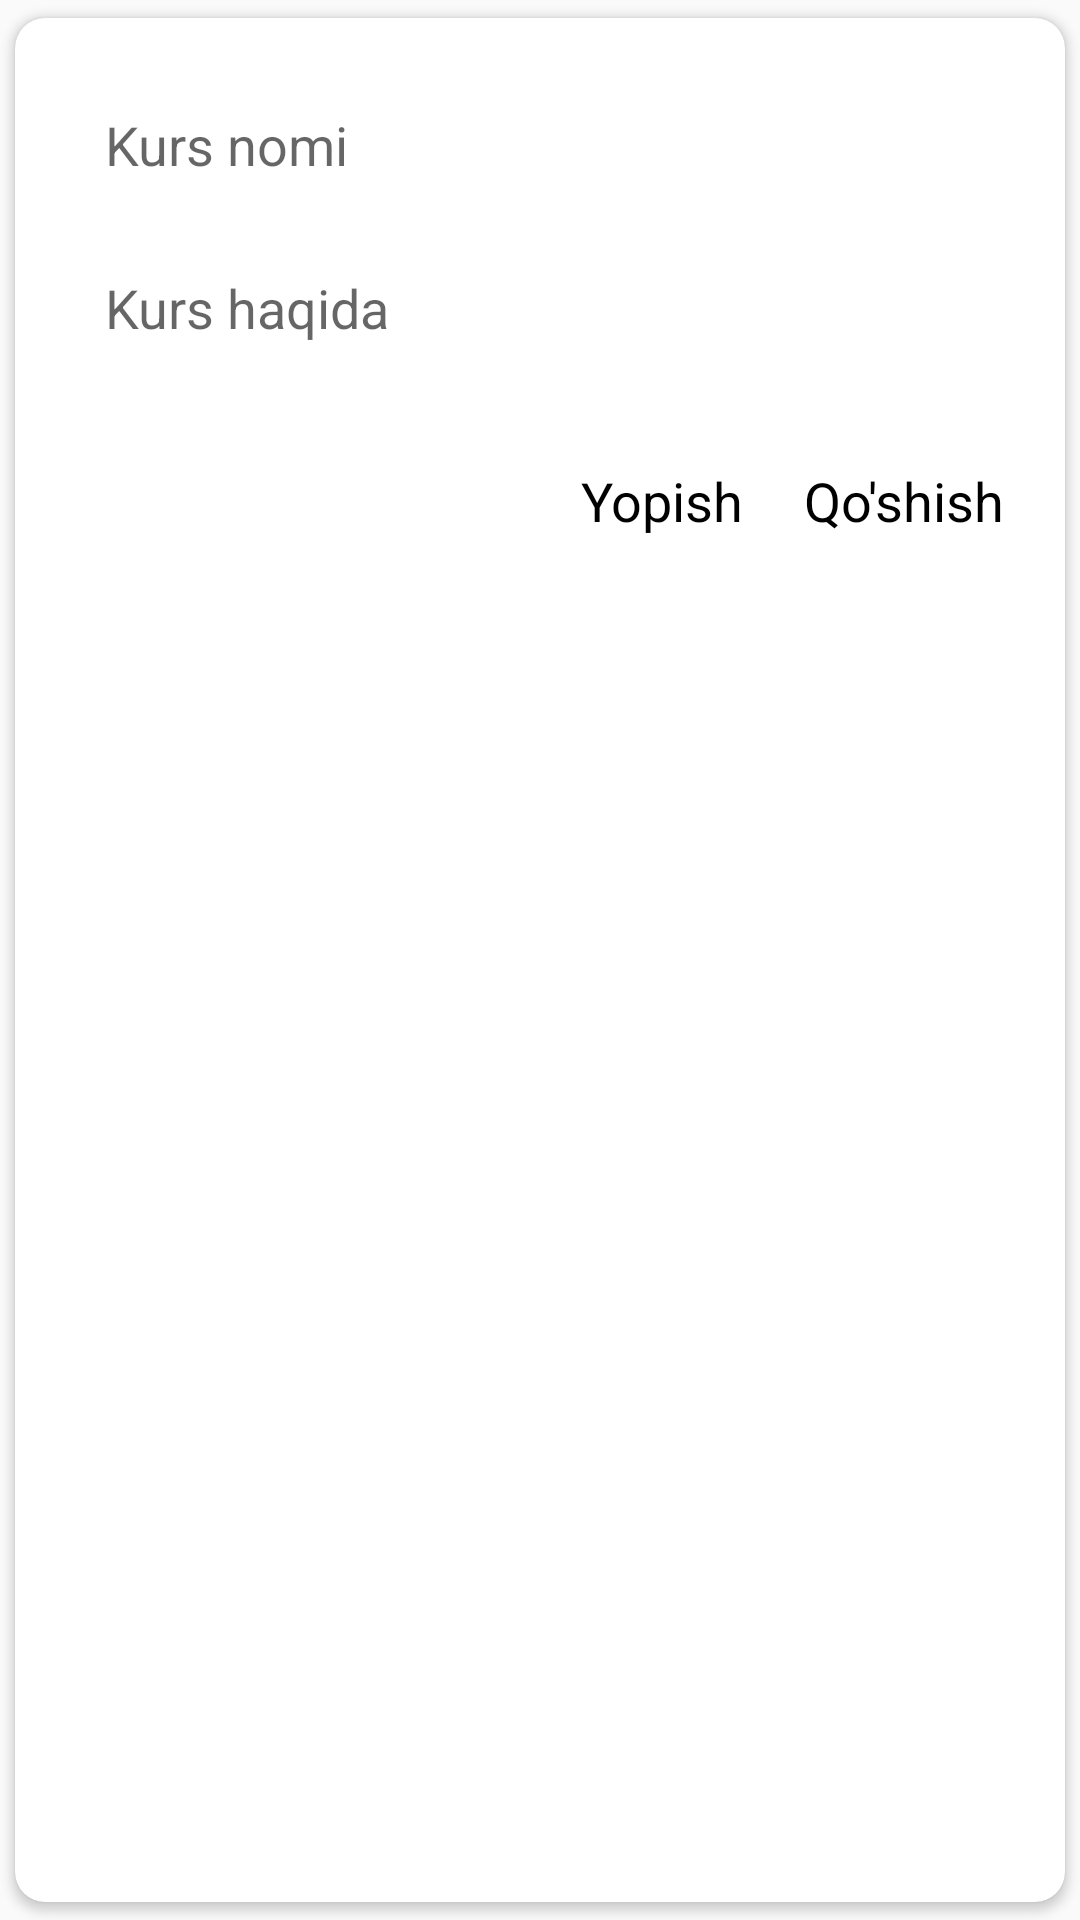

Reconstruct the res/layout file that produces this screen, plus the resources it refers to.
<!-- AndroidManifest.xml: application theme Theme.Lesson58_2 -->
<!-- res/layout/add_course_dialog.xml -->
<?xml version="1.0" encoding="utf-8"?>
<LinearLayout xmlns:android="http://schemas.android.com/apk/res/android"
    xmlns:app="http://schemas.android.com/apk/res-auto"
    android:layout_width="match_parent"
    android:layout_height="match_parent">

    <androidx.cardview.widget.CardView
        android:layout_width="match_parent"
        android:layout_height="match_parent"
        android:padding="10dp"
        app:cardCornerRadius="10dp"
        app:cardUseCompatPadding="true">

        <LinearLayout
            android:layout_width="match_parent"
            android:layout_height="match_parent"
            android:orientation="vertical">

            <EditText
                android:id="@+id/name"
                android:layout_width="match_parent"
                android:layout_height="wrap_content"
                android:layout_marginLeft="20dp"
                android:layout_marginTop="20dp"
                android:layout_marginRight="20dp"
                android:background="@drawable/edit_background"
                android:hint="Kurs nomi"
                android:padding="10dp" />

            <EditText
                android:id="@+id/description"
                android:layout_width="match_parent"
                android:layout_height="wrap_content"
                android:layout_marginLeft="20dp"
                android:layout_marginTop="10dp"
                android:layout_marginRight="20dp"
                android:background="@drawable/edit_background"
                android:hint="Kurs haqida"
                android:padding="10dp" />

            <LinearLayout
                android:layout_width="match_parent"
                android:layout_height="wrap_content"
                android:layout_marginTop="30dp"
                android:layout_marginRight="20dp"
                android:layout_marginBottom="20dp"
                android:gravity="right"
                android:orientation="horizontal">

                <TextView
                    android:id="@+id/exit"
                    android:layout_width="wrap_content"
                    android:layout_height="wrap_content"
                    android:layout_marginRight="20dp"
                    android:text="Yopish"
                    android:textColor="@color/black"
                    android:textSize="18sp" />

                <TextView
                    android:id="@+id/save"
                    android:layout_width="wrap_content"
                    android:layout_height="wrap_content"
                    android:text="Qo'shish"
                    android:textColor="@color/black"
                    android:textSize="18sp" />

            </LinearLayout>

        </LinearLayout>

    </androidx.cardview.widget.CardView>

</LinearLayout>
<!-- resources referenced by this layout -->
<resources>
  <color name="black">#FF000000</color>
  <style name="Theme.Lesson58_2" parent="Theme.AppCompat.Light.NoActionBar">
          
          <item name="colorPrimary">@color/purple_500</item>
          <item name="colorPrimaryVariant">@color/purple_700</item>
          <item name="colorOnPrimary">@color/white</item>
          
          <item name="colorSecondary">@color/teal_200</item>
          <item name="colorSecondaryVariant">@color/teal_700</item>
          <item name="colorOnSecondary">@color/black</item>
          
          <item name="android:statusBarColor" tools:targetApi="l">?attr/colorPrimaryVariant</item>
          
      </style>
  <color name="purple_500">#0A252F</color>
  <color name="purple_700">#0A252F</color>
  <color name="white">#FFFFFFFF</color>
  <color name="teal_200">#FF03DAC5</color>
  <color name="teal_700">#FF018786</color>
</resources>
